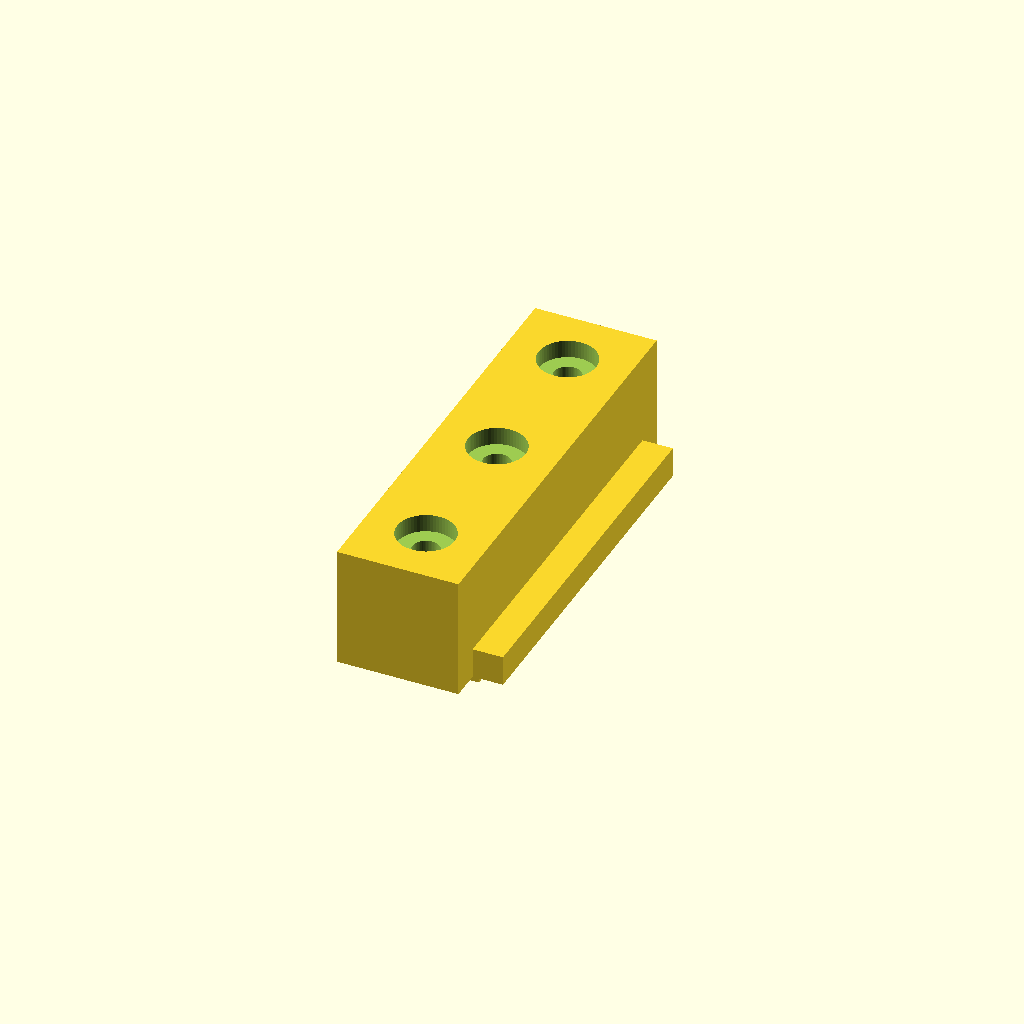
Cell 1: the model at its default parameters.
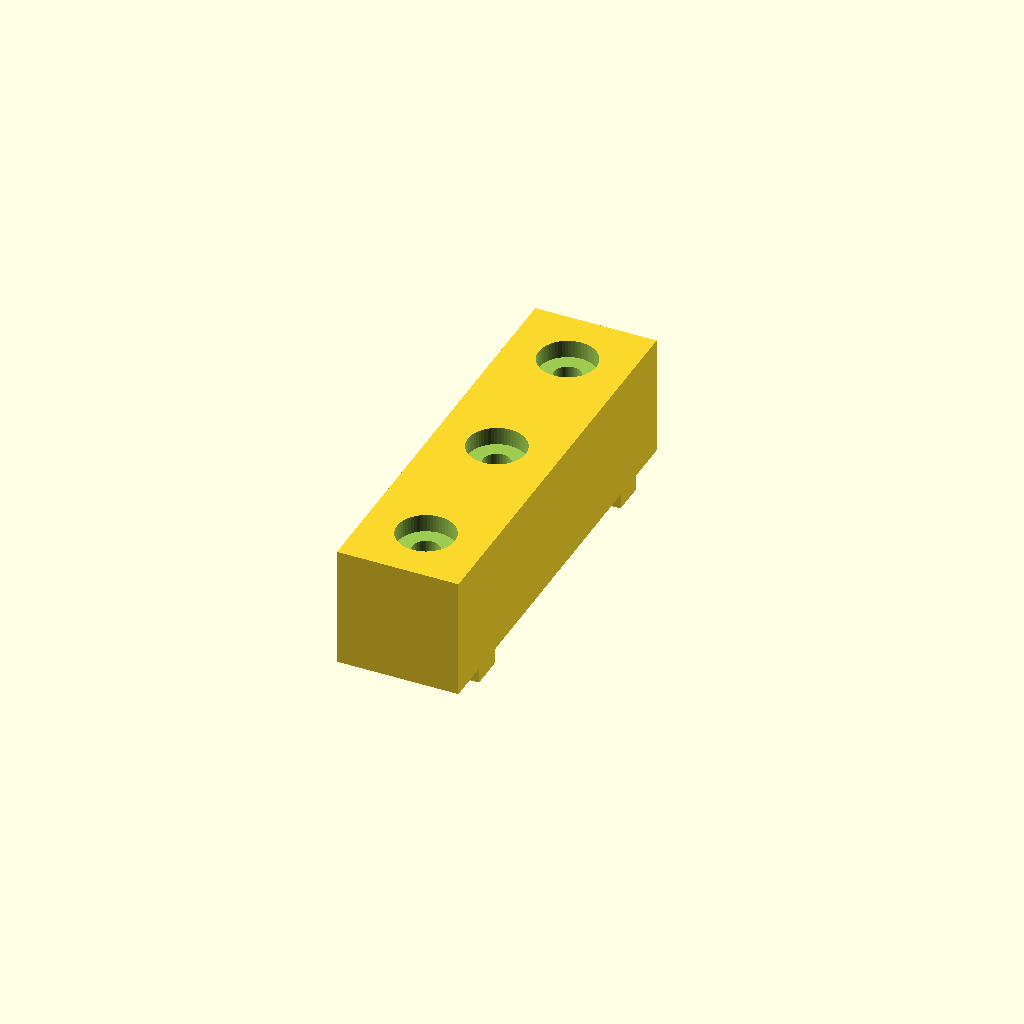
Cell 2: the same model with nabe = false.
One fixed orthographic camera (rotation 55°, 0°, 25°; colour scheme Cornfield) for every cell.
The OpenSCAD source (Spannpratzen/Spanpratzen.scad):
// Spannpratzen

B = 20;
T = 70;
H = 20;

b = 5;
t = 60;
h = 5;

pratze = true;
nabe = true;
pratze_beweglich = false;
pratze_gewinde = false;
knopf = false;
halter = false;
huelse = false;
stuetze = false;


if (pratze) pratze();
if (pratze_beweglich) pratze_beweglich();
if (pratze_gewinde) pratze_gewinde();
if (knopf) knopf();
if (stuetze) stuetze();
if (huelse) huelse();
if (halter) 
    translate([0,0,-H/2-h/2]) halter();

module pratze() {
    difference() {
        cube([B,T,H],center=true);
        translate([0,25,0])
        loch();
        translate([0,0,0])
        loch();
        translate([0,-25,0])
        loch();
    }
    translate([B/2+b/2,0,-H/2+h/2])
    if (nabe) nabe();
    
    translate([0,25,-H/2-1.25])
    nase();
    translate([0,-25,-H/2-1.25])
    nase();
}

module loch() {
    $fn = 60;
    cylinder(d=4.5,h=H+2,center=true);
    translate([0,0,H/2-1.4])
    cylinder(d=9.5,h=3.1,center=true);
    
}

module nase() {
    $fn = 60;
    difference() {
        cube([B,5.5,2.5],center=true);
        cylinder(d=4.5,h=4.5,center=true);
    }
}

module nase2() {
    $fn = 60;
    difference() {
        cube([B,5.5,2.5],center=true);
//        cylinder(d=4.5,h=4.5,center=true);
    }
}

module nabe() {
    cube([b,t,h],center=true);
}

module stuetze() {
    cube([B,T,h],center=true);
    translate([0,25,-h/2-1.25])
    nase2();
    translate([0,-25,-h/2-1.25])
    nase2();
}

module halter() {
    $fn = 60;
    difference() {
        cube([B-6,10,4],center = true);
        cylinder(d=4.5,h=4.5,center=true);
        
        translate([0,0,0.5])
        cylinder(d=8.3,h=3.8,center=true,$fn = 6);
   }
}

module pratze_beweglich() {
    difference() {
        pratze();
        translate([-B+5,0,0])
        schlitz_loch();
    }
}

module schlitz_loch() {
    
        rotate([0,90,0])
        cylinder(d=6.8,h=B,center=true);
    
        translate([B/2,0,-5])
        rotate([0,90,0])
        cube([20,15,3],center=true);
}


module pratze_gewinde() {
    difference() {
        cube([B,T,H],center=true);
        translate([0,25,0])
        loch();
        translate([0,-25,0])
        loch();

        translate([0,0,0])
        gewinde();
    }
   
    translate([0,25,-H/2-1.25])
    nase();
    translate([0,-25,-H/2-1.25])
    nase();


}

module gewinde() {
        $fn = 60;
        rotate([0,90,0])
        cylinder(d=4.92,h=B+5,center=true);
}

module knopf() {

    halbknopf();
    rotate([180,180,0])
    halbknopf();
}


module halbknopf() {
    $fn = 60;
    difference() {
    
        union() {
            cylinder(d=15,h=15, center=true, $fn=8);
            translate([0,0,5.5])
            cylinder(d=15,h=4, center=true);
        }    
        translate([20/2,0,0])
        cube([20,20,20],center=true);
        
        translate([0,0,0])
        cylinder(d=12,h=9, center=false);
        
    }
}


module huelse() {
    $fn = 60;
    difference() {
        cylinder(d=12,h=5, center=true);
        cylinder(d=4.92,h=5, center=true);
    }    

}
Parameter table extracted from the source (name, type, default, range or options):
B: number, default 20
T: number, default 70
H: number, default 20
b: number, default 5
t: number, default 60
h: number, default 5
pratze: bool, default true
nabe: bool, default true
pratze_beweglich: bool, default false
pratze_gewinde: bool, default false
knopf: bool, default false
halter: bool, default false
huelse: bool, default false
stuetze: bool, default false
